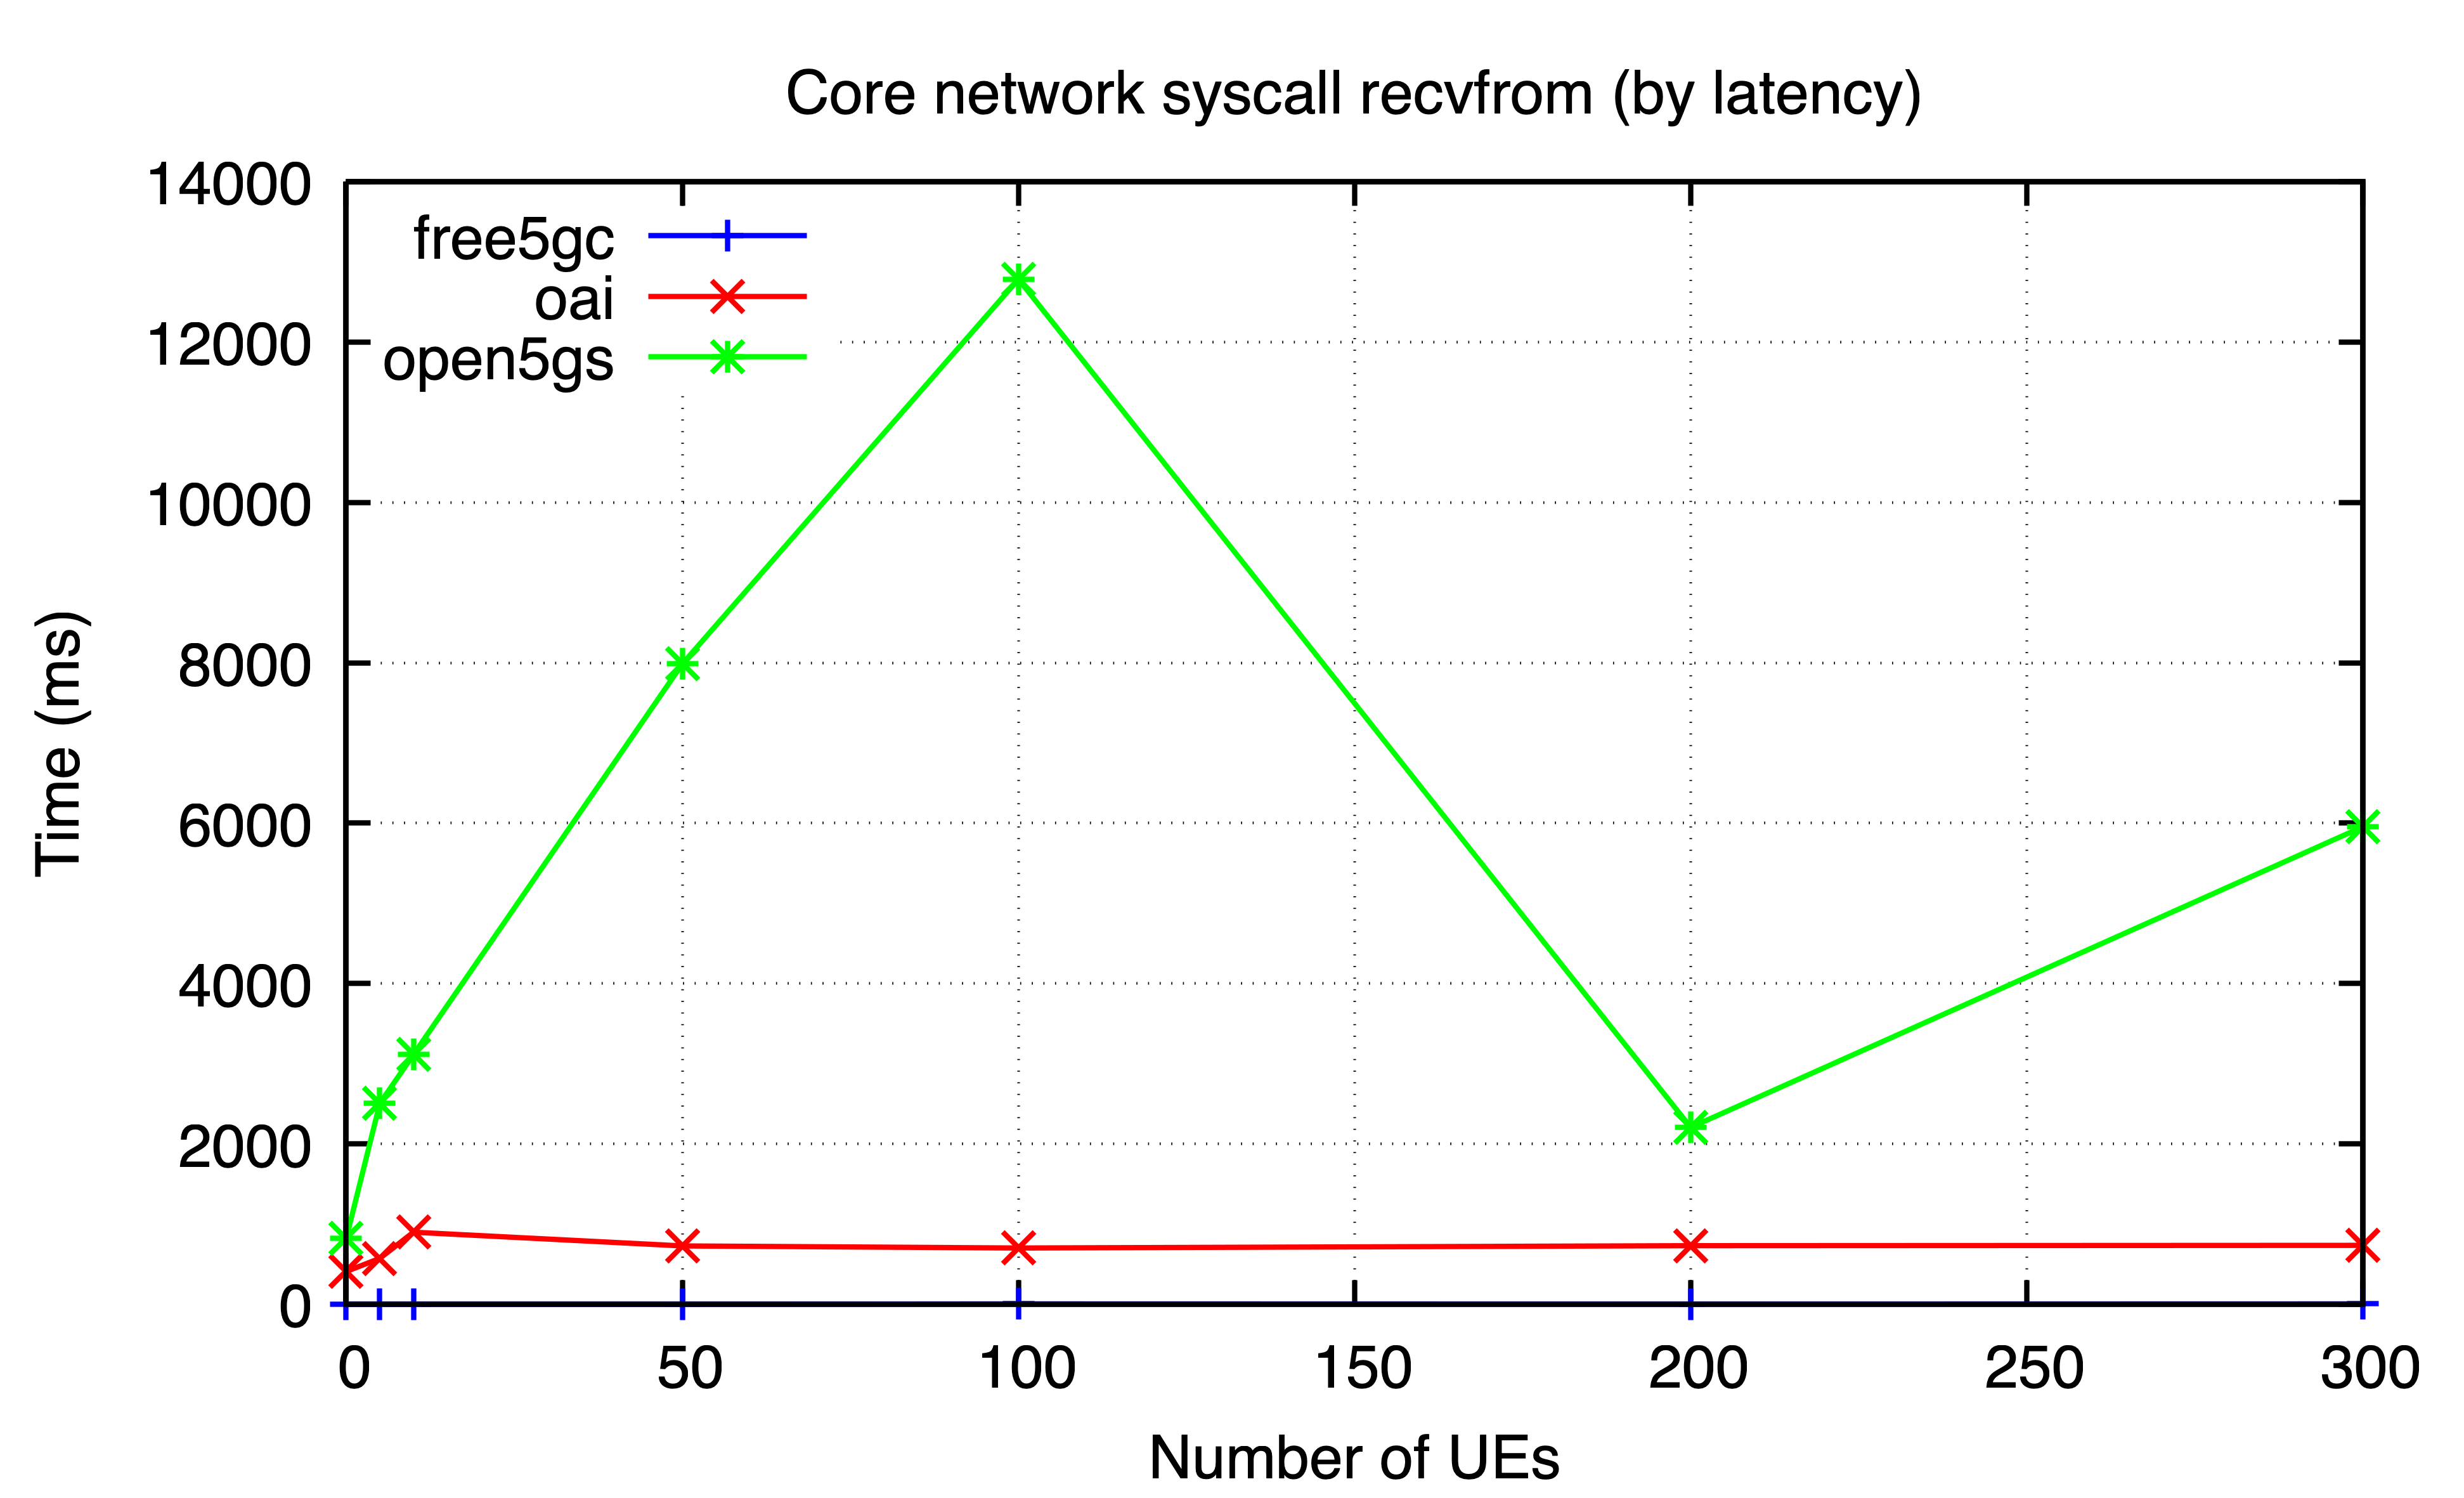

Source data for this figure (header and first rows):
ues, free5gc, oai, open5gs
0, 4, 410, 821
5, 4, 574, 2506
10, 4, 900, 3114
50, 4, 729, 7986
100, 6, 703, 12782
200, 4, 732, 2207
300, 6, 736, 5956
